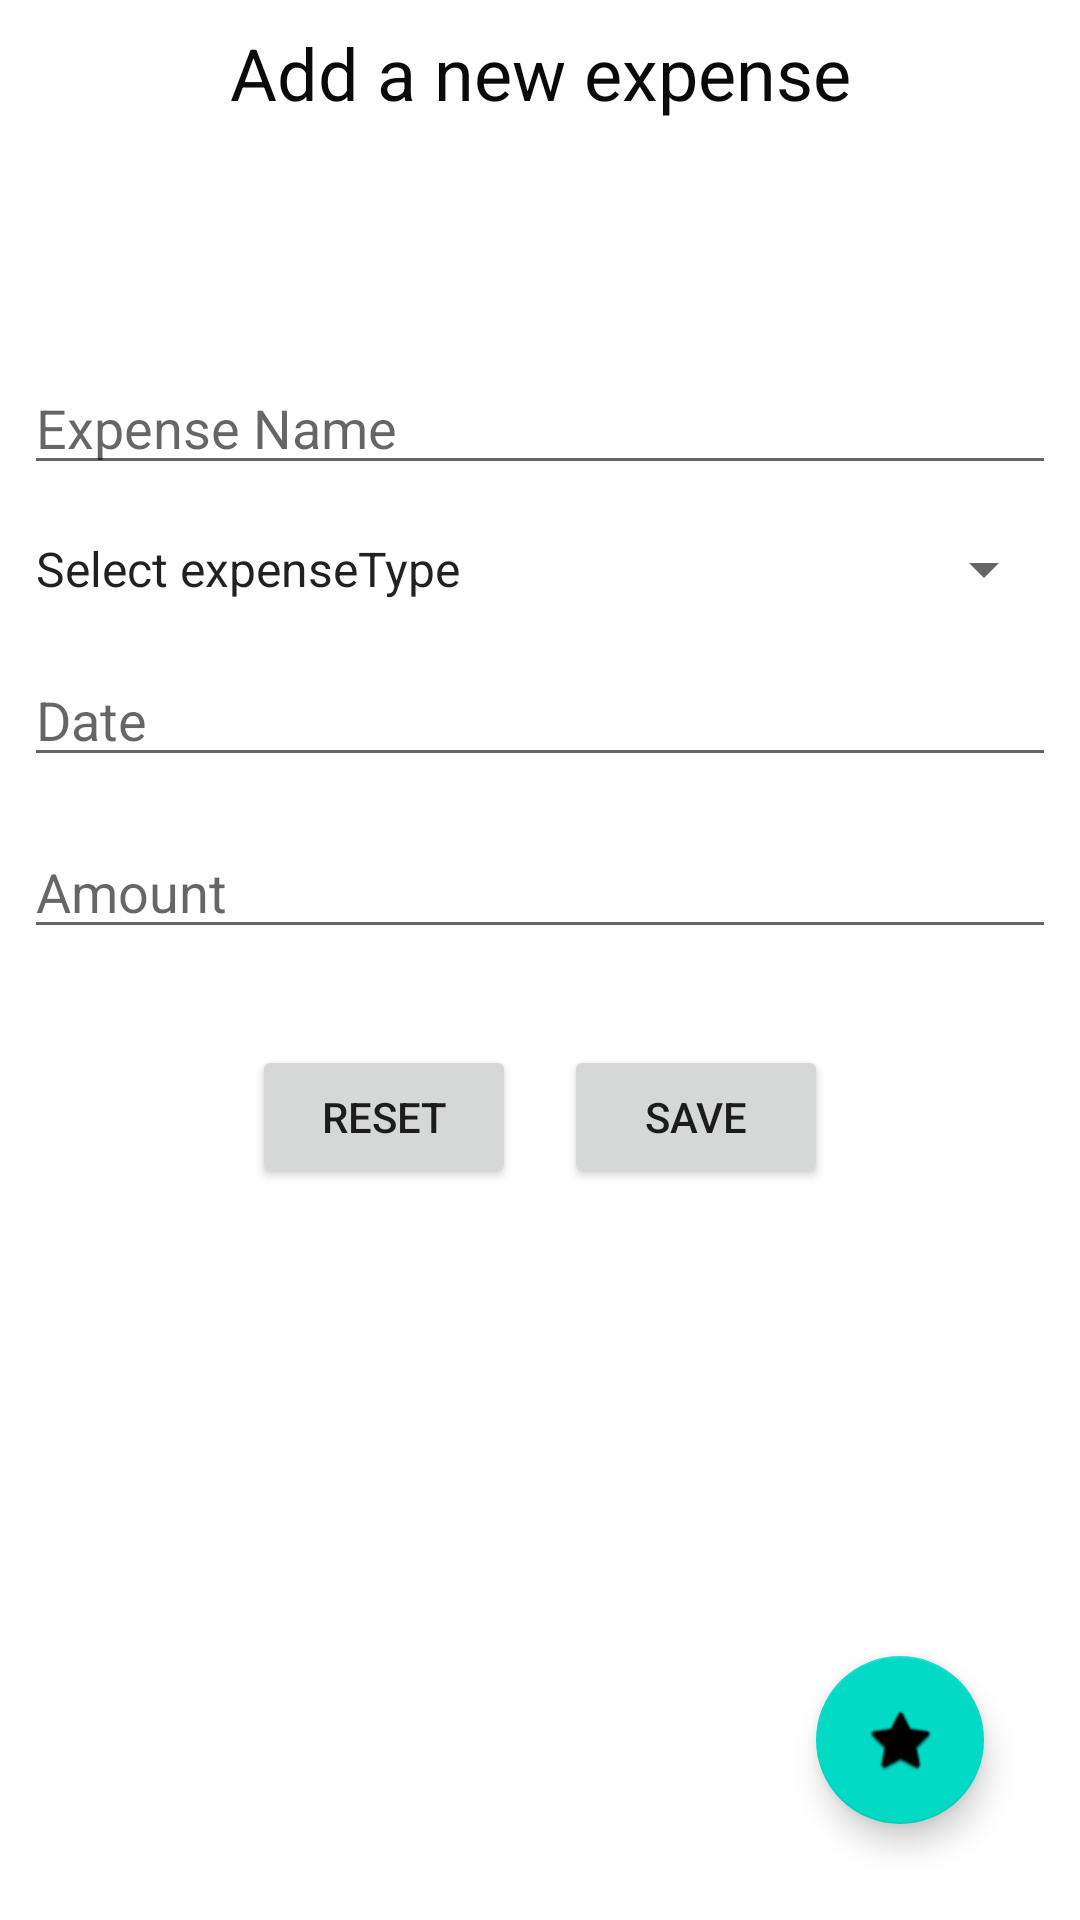

Android layout source for this screen:
<!-- AndroidManifest.xml: application theme Theme.ExpenseAppdemo -->
<!-- res/layout/activity_add_expense.xml -->
<?xml version="1.0" encoding="utf-8"?>
<androidx.constraintlayout.widget.ConstraintLayout xmlns:android="http://schemas.android.com/apk/res/android"
    xmlns:app="http://schemas.android.com/apk/res-auto"
    xmlns:tools="http://schemas.android.com/tools"
    android:layout_width="match_parent"
    android:layout_height="match_parent"
    tools:context=".AddExpenseActivity">
    <TextView
        android:id="@+id/textView"
        android:layout_width="wrap_content"
        android:layout_height="wrap_content"
        android:layout_marginTop="8dp"
        android:text="Add a new expense"
        android:textColor="#0B0A0A"
        android:textSize="24sp"
        app:layout_constraintEnd_toEndOf="parent"
        app:layout_constraintStart_toStartOf="parent"
        app:layout_constraintTop_toTopOf="parent" />

    <EditText
        android:id="@+id/editText"
        android:layout_width="match_parent"
        android:layout_height="wrap_content"
        android:layout_marginStart="8dp"
        android:layout_marginTop="80dp"
        android:layout_marginEnd="8dp"
        android:ems="10"
        android:hint="Expense Name"
        android:inputType="text"
        app:layout_constraintEnd_toEndOf="parent"
        app:layout_constraintStart_toStartOf="parent"
        app:layout_constraintTop_toBottomOf="@+id/textView" />

    <Spinner
        android:id="@+id/spinner"
        android:layout_width="match_parent"
        android:layout_height="wrap_content"
        android:layout_marginStart="4dp"
        android:layout_marginTop="16dp"
        android:layout_marginEnd="8dp"
        android:entries="@array/expenseType"
        app:layout_constraintEnd_toEndOf="parent"
        app:layout_constraintStart_toStartOf="parent"
        app:layout_constraintTop_toBottomOf="@+id/editText" />

    <EditText
        android:id="@+id/editTextDate"
        android:layout_width="match_parent"
        android:layout_height="wrap_content"
        android:layout_marginStart="8dp"
        android:layout_marginTop="16dp"
        android:layout_marginEnd="8dp"
        android:ems="10"
        android:hint="Date"
        android:inputType="date"
        app:layout_constraintEnd_toEndOf="parent"
        app:layout_constraintStart_toStartOf="parent"
        app:layout_constraintTop_toBottomOf="@+id/spinner" />

    <EditText
        android:id="@+id/editTextText2"
        android:layout_width="match_parent"
        android:layout_height="wrap_content"
        android:layout_marginStart="8dp"
        android:layout_marginTop="16dp"
        android:layout_marginEnd="8dp"
        android:ems="10"
        android:hint="Amount"
        android:inputType="text"
        app:layout_constraintEnd_toEndOf="parent"
        app:layout_constraintStart_toStartOf="parent"
        app:layout_constraintTop_toBottomOf="@+id/editTextDate" />

    <Button
        android:id="@+id/Resetbutton"
        android:layout_width="wrap_content"
        android:layout_height="wrap_content"
        android:layout_marginTop="32dp"
        android:layout_marginEnd="8dp"
        android:text="RESET"
        app:layout_constraintEnd_toStartOf="@+id/Savebutton"
        app:layout_constraintHorizontal_bias="0.5"
        app:layout_constraintHorizontal_chainStyle="packed"
        app:layout_constraintStart_toStartOf="parent"
        app:layout_constraintTop_toBottomOf="@+id/editTextText2" />

    <Button
        android:id="@+id/Savebutton"
        android:layout_width="wrap_content"
        android:layout_height="wrap_content"
        android:layout_marginStart="8dp"
        android:text="SAVE"
        app:layout_constraintEnd_toEndOf="parent"
        app:layout_constraintHorizontal_bias="0.5"
        app:layout_constraintStart_toEndOf="@+id/Resetbutton"
        app:layout_constraintTop_toTopOf="@+id/Resetbutton" />

    <com.google.android.material.floatingactionbutton.FloatingActionButton
        android:id="@+id/floatingActionButton"
        android:layout_width="wrap_content"
        android:layout_height="wrap_content"
        android:layout_marginEnd="32dp"
        android:layout_marginBottom="32dp"
        android:clickable="true"
        app:layout_constraintBottom_toBottomOf="parent"
        app:layout_constraintEnd_toEndOf="parent"
        app:srcCompat="@android:drawable/btn_star_big_on" />

</androidx.constraintlayout.widget.ConstraintLayout>
<!-- resources referenced by this layout -->
<resources>
  <string-array name="expenseType">
          <item>Select expenseType</item>
          <item>Tuition</item>
          <item>Food</item>
          <item>Travel</item>
          <item>Other</item>
      </string-array>
  <style name="Theme.ExpenseAppdemo" parent="Theme.MaterialComponents.DayNight.DarkActionBar">
          
          <item name="colorPrimary">@color/purple_500</item>
          <item name="colorPrimaryVariant">@color/purple_700</item>
          <item name="colorOnPrimary">@color/white</item>
          
          <item name="colorSecondary">@color/teal_200</item>
          <item name="colorSecondaryVariant">@color/teal_700</item>
          <item name="colorOnSecondary">@color/black</item>
          
          <item name="android:statusBarColor">?attr/colorPrimaryVariant</item>
          
      </style>
  <!-- not gathered from this repository: default colours our renderer supplied (Android Studio template values) -->
  <color name="purple_500">#FF6200EE</color>
  <color name="purple_700">#FF3700B3</color>
  <color name="teal_200">#FF03DAC5</color>
  <color name="teal_700">#FF018786</color>
  <color name="black">#FF000000</color>
  <color name="white">#FFFFFFFF</color>
</resources>
